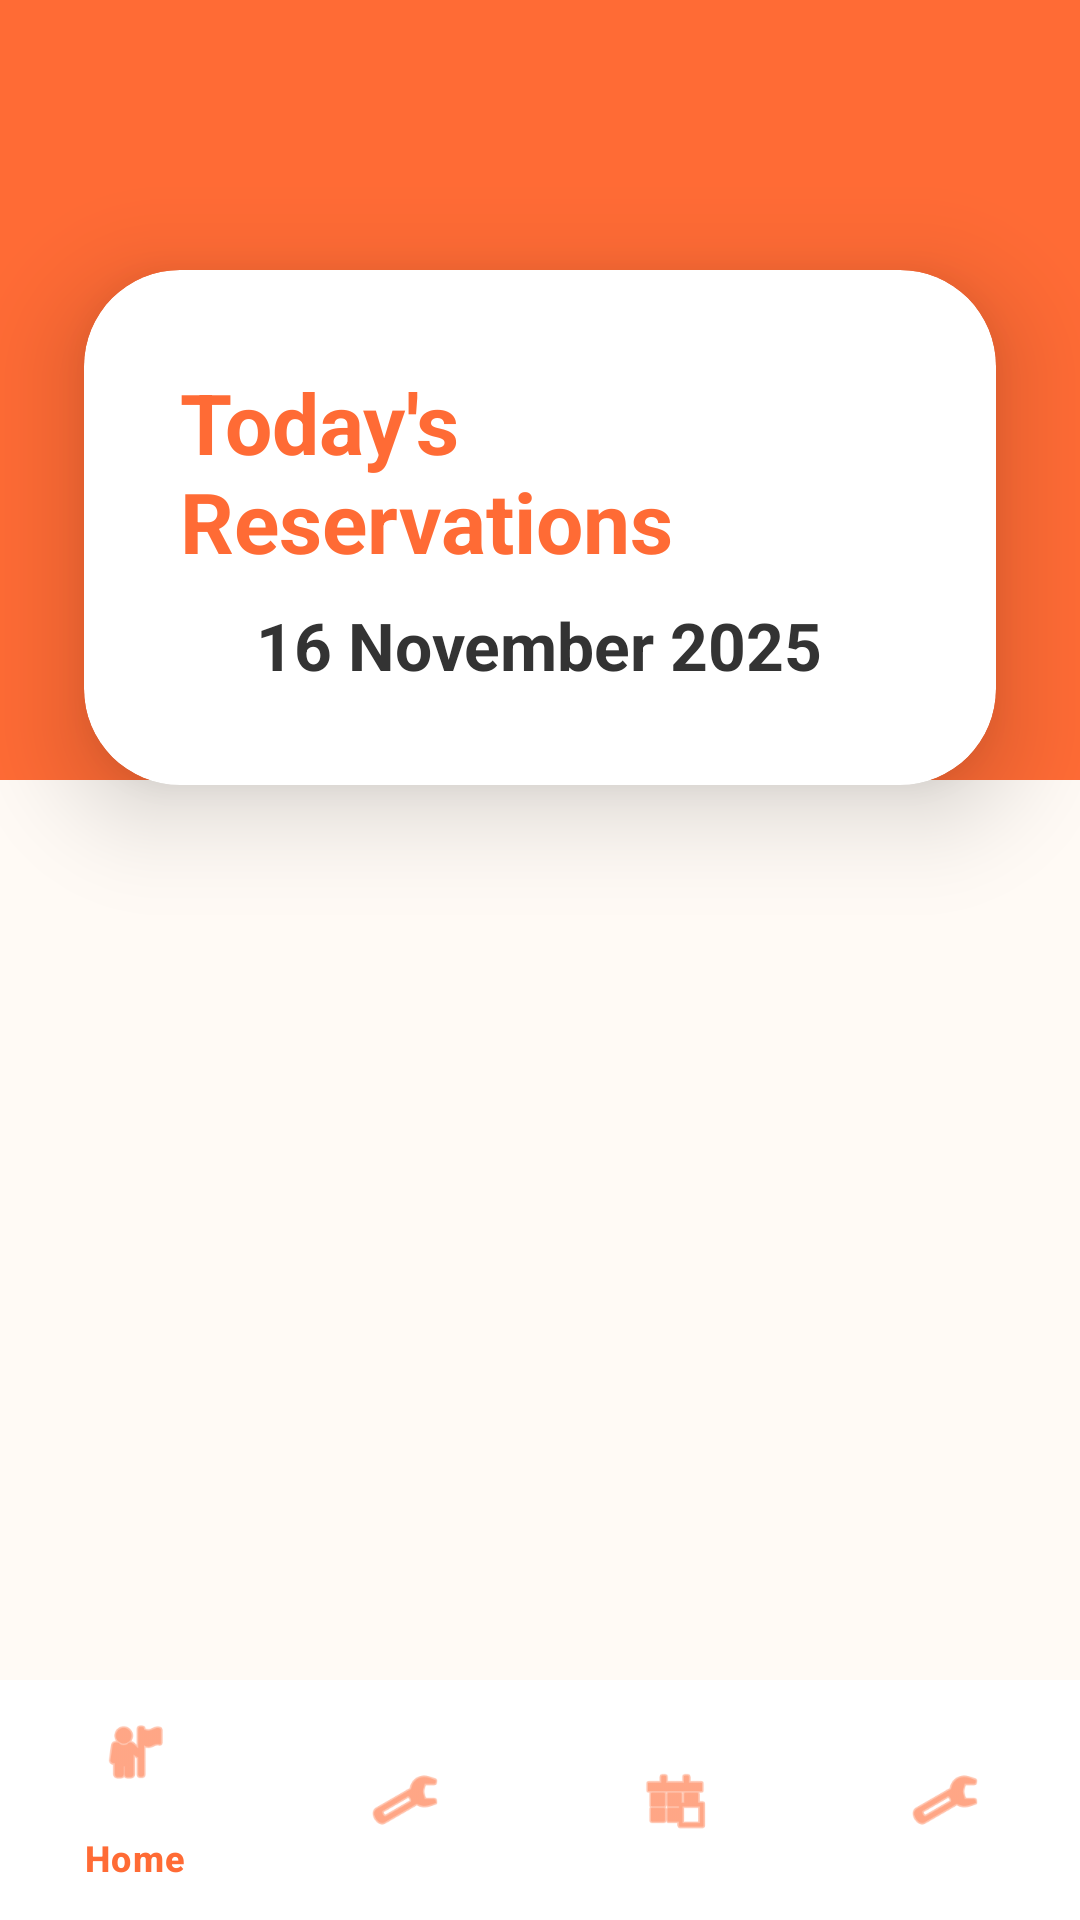

Layout XML and referenced resources for this Android screen:
<!-- AndroidManifest.xml: application theme Theme.RestaurantManagementApplication -->
<!-- res/layout/activity_staff_home.xml -->
<?xml version="1.0" encoding="utf-8"?>
<androidx.coordinatorlayout.widget.CoordinatorLayout xmlns:android="http://schemas.android.com/apk/res/android"
    xmlns:app="http://schemas.android.com/apk/res-auto"
    android:layout_width="match_parent"
    android:layout_height="match_parent"
    android:background="#FFFAF5">

    
    <View
        android:layout_width="match_parent"
        android:layout_height="260dp"
        android:background="#FF6B35" />

    
    <androidx.cardview.widget.CardView
        android:layout_width="match_parent"
        android:layout_height="wrap_content"
        android:layout_marginHorizontal="28dp"
        android:layout_marginTop="90dp"
        app:cardCornerRadius="32dp"
        app:cardElevation="20dp"
        app:cardBackgroundColor="@android:color/white">

        <LinearLayout
            android:layout_width="match_parent"
            android:layout_height="wrap_content"
            android:orientation="vertical"
            android:padding="32dp"
            android:gravity="center">

            <TextView
                android:layout_width="wrap_content"
                android:layout_height="wrap_content"
                android:text="Today's Reservations"
                android:textSize="28sp"
                android:textStyle="bold"
                android:textColor="#FF6B35" />

            <TextView
                android:id="@+id/tvDate"
                android:layout_width="wrap_content"
                android:layout_height="wrap_content"
                android:text="16 November 2025"
                android:textSize="22sp"
                android:textStyle="bold"
                android:textColor="#333333"
                android:layout_marginTop="8dp" />
        </LinearLayout>
    </androidx.cardview.widget.CardView>

    
    <androidx.recyclerview.widget.RecyclerView
        android:id="@+id/rvTodayReservations"
        android:layout_width="match_parent"
        android:layout_height="match_parent"
        android:layout_marginHorizontal="32dp"
        android:layout_marginTop="240dp"
        android:layout_marginBottom="100dp"
        android:clipToPadding="false"
        android:scrollbars="vertical" />

    <com.google.android.material.bottomnavigation.BottomNavigationView
        android:id="@+id/bottomNavigation"
        android:layout_width="match_parent"
        android:layout_height="wrap_content"
        android:layout_gravity="bottom"
        android:background="@android:color/white"
        app:itemIconTint="#FF6B35"
        app:itemTextColor="#FF6B35"
        app:menu="@menu/staff_bottom_menu" />

</androidx.coordinatorlayout.widget.CoordinatorLayout>
<!-- resources referenced by this layout -->
<resources>
  <style name="Theme.RestaurantManagementApplication" parent="Base.Theme.RestaurantManagementApplication" />
  <style name="Base.Theme.RestaurantManagementApplication" parent="Theme.Material3.DayNight.NoActionBar">
      </style>
</resources>
